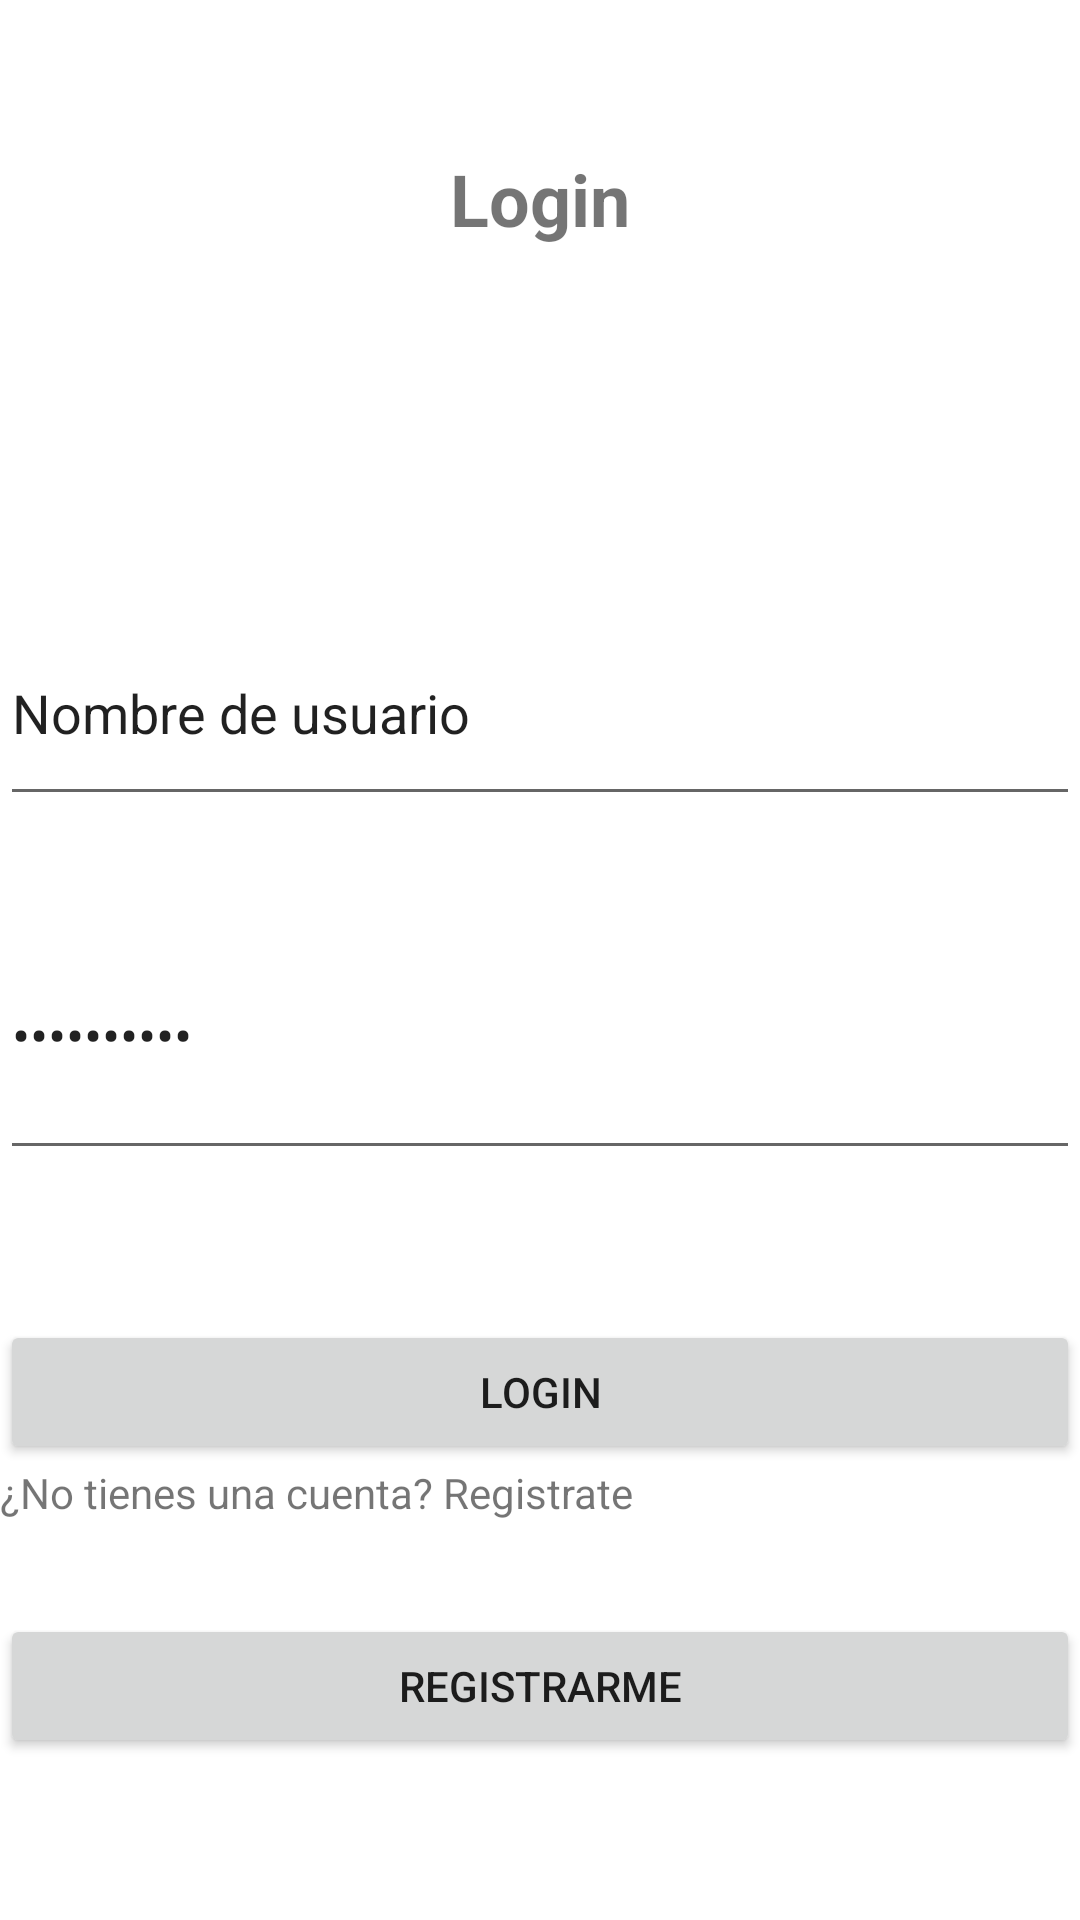

The Android layout XML behind this screen, and the referenced resources:
<!-- AndroidManifest.xml: application theme Theme.Moneygest -->
<!-- res/layout/login.xml -->
<?xml version="1.0" encoding="utf-8"?>
<RelativeLayout xmlns:android="http://schemas.android.com/apk/res/android"
    android:layout_width="match_parent"
    android:layout_height="match_parent">

    <LinearLayout
        android:layout_width="match_parent"
        android:layout_height="match_parent"
        android:orientation="vertical">

        <TextView
            android:id="@+id/login_text"
            android:layout_width="match_parent"
            android:layout_height="100dp"
            android:paddingTop="50dp"
            android:text="@string/login"
            android:textAlignment="center"
            android:textSize="24sp"
            android:textStyle="bold" />

        <EditText
            android:id="@+id/login_nombre_usuario"
            android:layout_width="match_parent"
            android:layout_height="72dp"
            android:layout_marginTop="100dp"
            android:ems="10"
            android:inputType="textPersonName"
            android:text="@string/nombre_usuario" />

        <EditText
            android:id="@+id/login_pass_usuario"
            android:layout_width="match_parent"
            android:layout_height="93dp"
            android:layout_marginTop="25dp"
            android:ems="10"
            android:inputType="textPassword"
            android:text="@string/pass_usuario" />

        <Button
            android:id="@+id/boton_login"
            android:layout_width="match_parent"
            android:layout_height="wrap_content"
            android:layout_marginTop="50dp"
            android:text="@string/login" />

        <TextView
            android:id="@+id/textView"
            android:layout_width="match_parent"
            android:layout_height="50sp"
            android:text="@string/registro_text" />

        <LinearLayout
            android:layout_width="match_parent"
            android:layout_height="match_parent"
            android:orientation="horizontal">

            <Button
                android:id="@+id/boton_login_registro"
                android:layout_width="wrap_content"
                android:layout_height="wrap_content"
                android:layout_weight="1"
                android:onClick="ejecutar_registro"
                android:text="@string/registrarme" />
        </LinearLayout>

    </LinearLayout>

</RelativeLayout>
<!-- resources referenced by this layout -->
<resources>
  <string name="login">Login</string>
  <string name="nombre_usuario">Nombre de usuario</string>
  <string name="pass_usuario">Contraseña</string>
  <string name="registrarme">Registrarme</string>
  <string name="registro_text">¿No tienes una cuenta? Registrate</string>
  <style name="Theme.Moneygest" parent="Theme.MaterialComponents.DayNight.DarkActionBar">
          
          <item name="colorPrimary">@color/purple_500</item>
          <item name="colorPrimaryVariant">@color/purple_700</item>
          <item name="colorOnPrimary">@color/white</item>
          
          <item name="colorSecondary">@color/teal_200</item>
          <item name="colorSecondaryVariant">@color/teal_700</item>
          <item name="colorOnSecondary">@color/black</item>
          
          <item name="android:statusBarColor" tools:targetApi="l">?attr/colorPrimaryVariant</item>
          
      </style>
  <!-- not gathered from this repository: default colours our renderer supplied (Android Studio template values) -->
  <color name="purple_500">#FF6200EE</color>
  <color name="purple_700">#FF3700B3</color>
  <color name="teal_200">#FF03DAC5</color>
  <color name="teal_700">#FF018786</color>
  <color name="black">#FF000000</color>
  <color name="white">#FFFFFFFF</color>
</resources>
